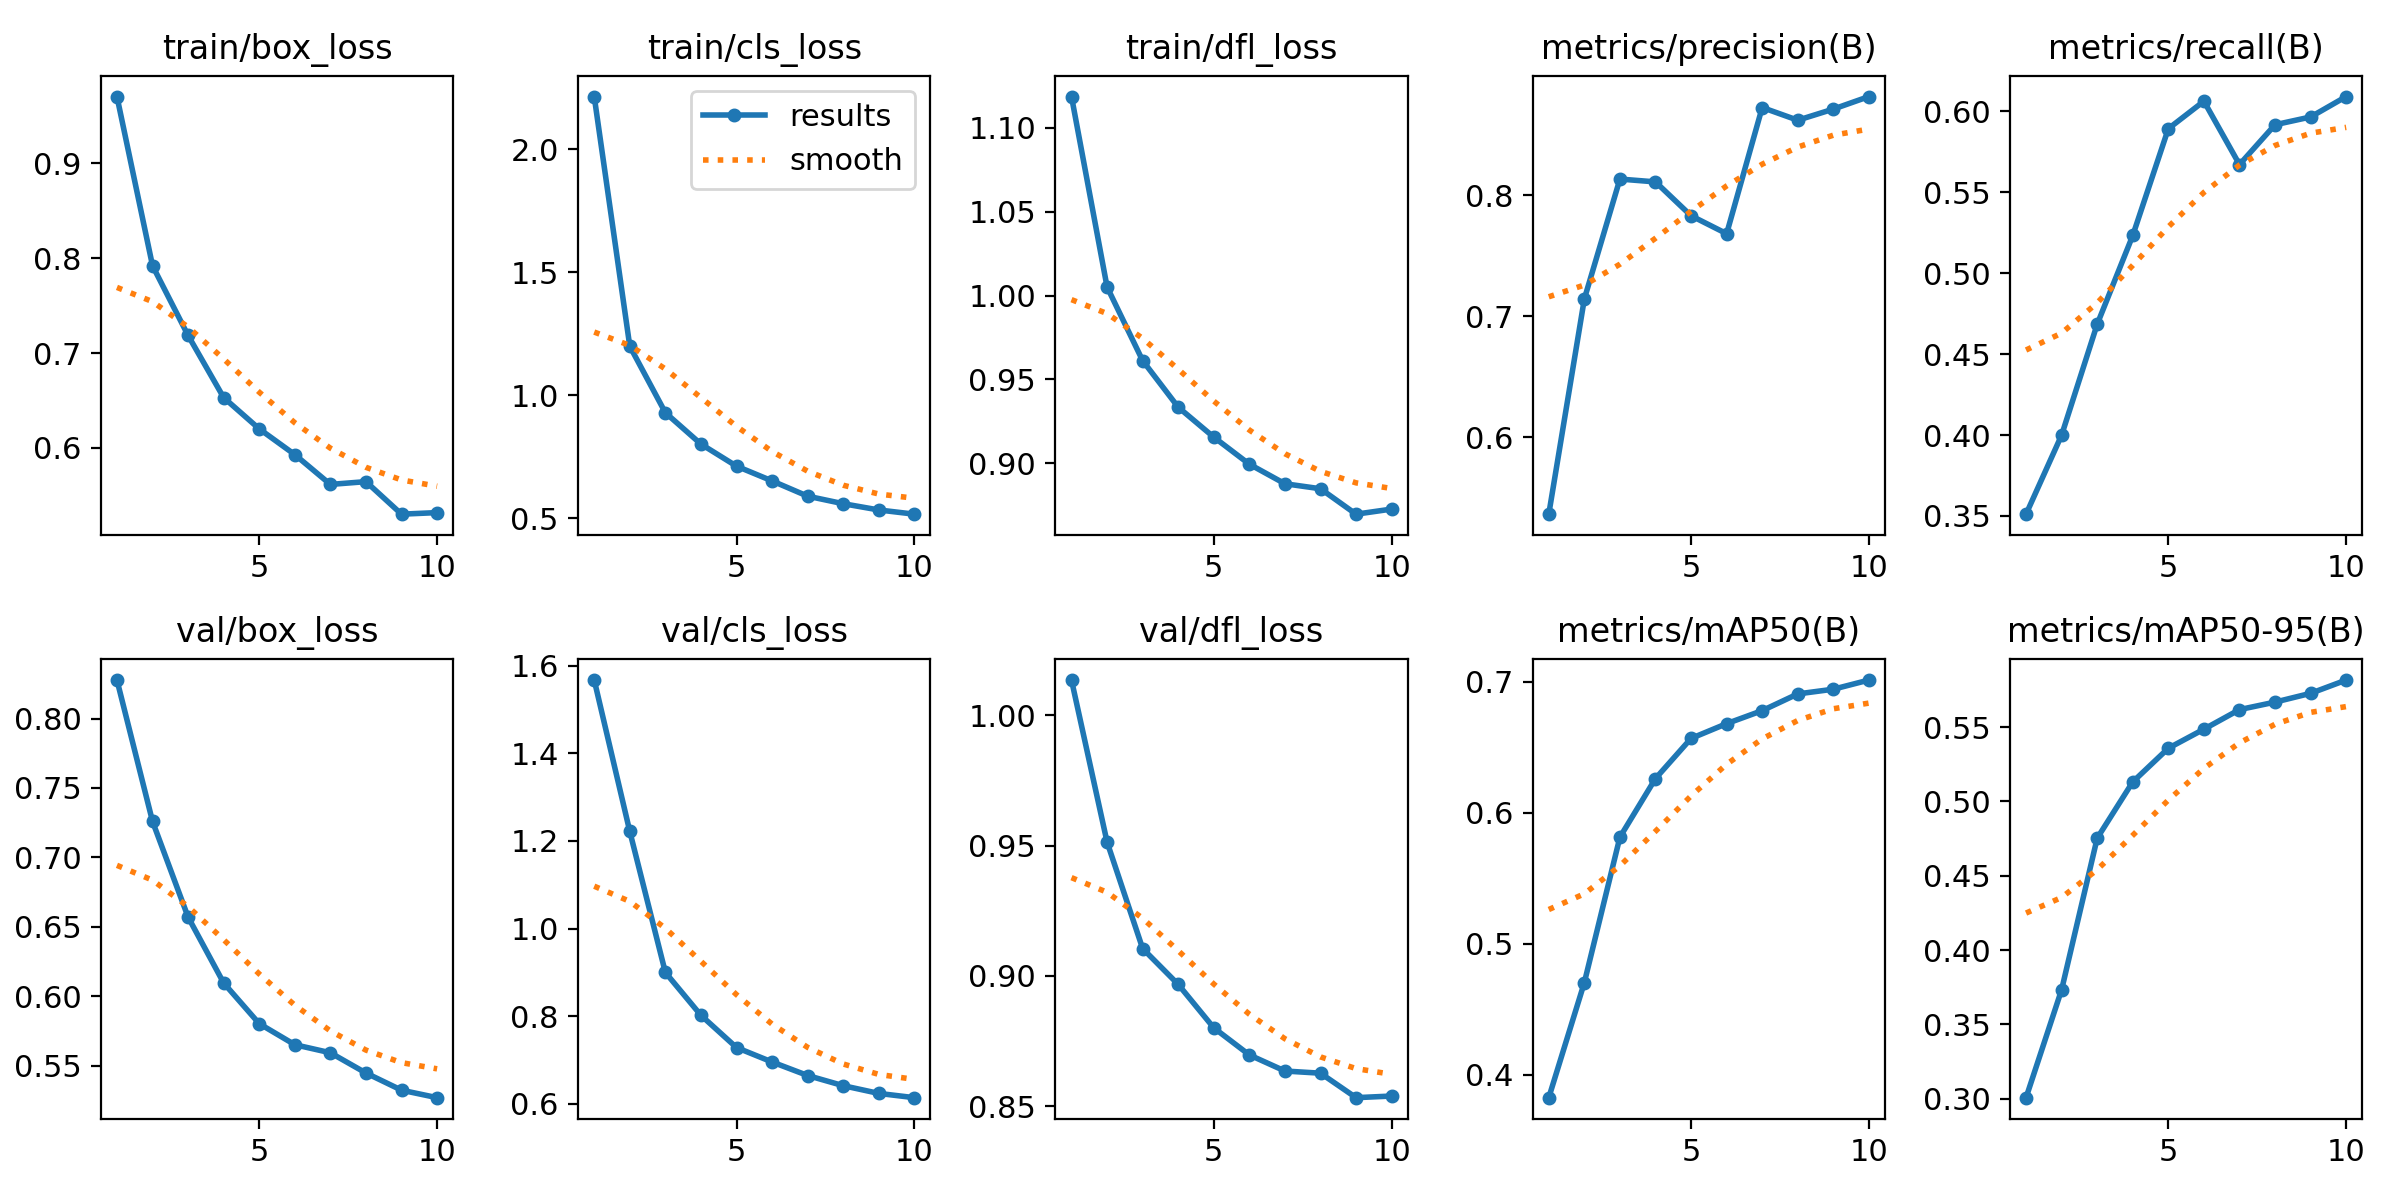

The file beside this chart, header and first rows:
epoch, time, train/box_loss, train/cls_loss, train/dfl_loss, metrics/precision(B), metrics/recall(B), metrics/mAP50(B), metrics/mAP50-95(B), val/box_loss, val/cls_loss, val/dfl_loss, lr/pg0, lr/pg1, lr/pg2
1, 2495, 0.9706, 2.215, 1.119, 0.5363, 0.3511, 0.3825, 0.3008, 0.8277, 1.567, 1.014, 0.067, 3.3033e-05, 3.3033e-05
2, 5001, 0.7922, 1.2, 1.005, 0.7143, 0.3999, 0.4704, 0.3734, 0.726, 1.222, 0.9513, 0.03369, 5.97304e-05, 5.97304e-05
3, 8123, 0.7187, 0.9297, 0.9611, 0.8135, 0.4685, 0.5815, 0.4753, 0.6571, 0.9, 0.9105, 0.0003801, 7.97618e-05, 7.97618e-05
4, 10030, 0.6532, 0.8022, 0.9333, 0.8111, 0.5233, 0.6263, 0.5131, 0.6096, 0.8022, 0.8967, 7.0003e-05, 7.0003e-05, 7.0003e-05
5, 11822, 0.6202, 0.7124, 0.9155, 0.7831, 0.5893, 0.6569, 0.5357, 0.5803, 0.7286, 0.88, 6.0004e-05, 6.0004e-05, 6.0004e-05
6, 13637, 0.593, 0.6524, 0.8993, 0.7683, 0.6062, 0.6682, 0.5486, 0.5652, 0.6957, 0.8696, 5.0005e-05, 5.0005e-05, 5.0005e-05
7, 15428, 0.5616, 0.5904, 0.8876, 0.8726, 0.5671, 0.6781, 0.5617, 0.5594, 0.6648, 0.8634, 4.0006e-05, 4.0006e-05, 4.0006e-05
8, 17241, 0.5645, 0.5597, 0.8847, 0.8621, 0.5917, 0.6909, 0.5668, 0.5448, 0.6416, 0.8626, 3.0007e-05, 3.0007e-05, 3.0007e-05
9, 19049, 0.5302, 0.5343, 0.8695, 0.8713, 0.5965, 0.6945, 0.5727, 0.5324, 0.624, 0.8532, 2.0008e-05, 2.0008e-05, 2.0008e-05
10, 20860, 0.5319, 0.5172, 0.8725, 0.8817, 0.6091, 0.7015, 0.5816, 0.527, 0.6143, 0.8538, 1.0009e-05, 1.0009e-05, 1.0009e-05
